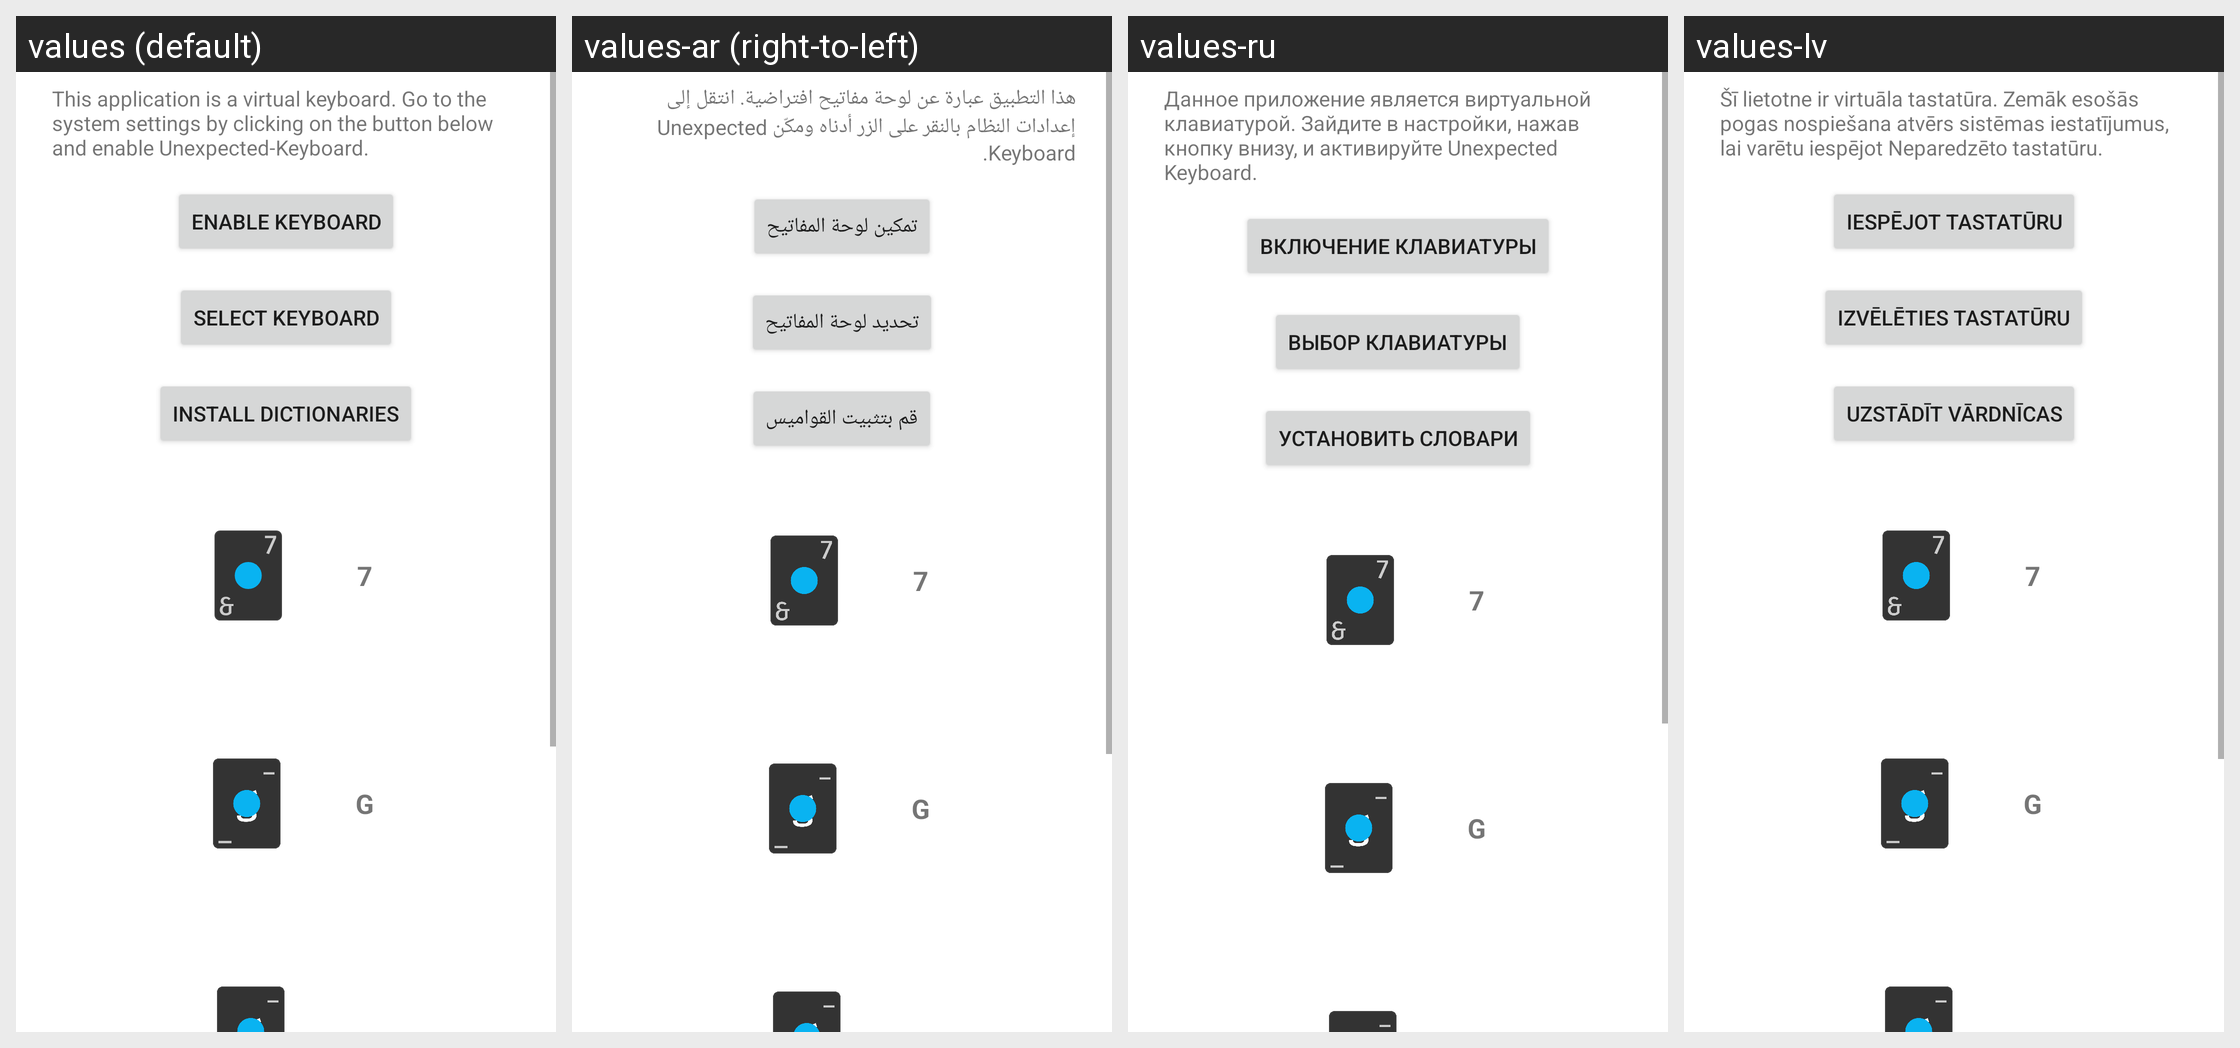

The Android screen above is rendered under several locales of the same app. Produce the string resources it draws, with the default and per-locale values.
Android screen res/layout/launcher_activity.xml rendered under 4 locales, left to right: values (default), values-ar (right-to-left), values-ru, values-lv. Device: Nexus 5 (rendered at 1080×1920; each locale shown at half size, 540×960, under a caption strip naming it); theme Theme.MaterialComponents.DayNight.NoActionBar.
Other locales in the repository, not shown: values-ars, values-arz, values-bn-rBD, values-ca, values-cs, values-da, values-de, values-es, values-et, values-fa, values-fil, values-fr, values-hi, values-in, values-it, values-ja, values-ko, values-ms, values-my, values-nl, values-pl, values-pt, values-ro, values-sh, values-si, values-sl, values-ta, values-th, values-tlh, values-tok, values-tr, values-uk, values-vi, values-zh-rCN, values-zh-rTW.
Strings drawn on this screen, with the default value and each locale's value (text and hints the layout hard-codes, and strings that could not be matched under every locale, appear in the picture but are not listed):

launcher_description
  values: This application is a virtual keyboard. Go to the system settings by clicking on the button below and enable Unexpected-Keyboard.
  values-ar: هذا التطبيق عبارة عن لوحة مفاتيح افتراضية. انتقل إلى إعدادات النظام بالنقر على الزر أدناه ومكّن Unexpected Keyboard.
  values-ru: Данное приложение является виртуальной клавиатурой. Зайдите в настройки, нажав кнопку внизу, и активируйте Unexpected Keyboard.
  values-lv: Šī lietotne ir virtuāla tastatūra. Zemāk esošās pogas nospiešana atvērs sistēmas iestatījumus, lai varētu iespējot Neparedzēto tastatūru.

launcher_button_imesettings
  values: Enable keyboard
  values-ar: تمكين لوحة المفاتيح
  values-ru: Включение клавиатуры
  values-lv: Iespējot tastatūru

launcher_button_imepicker
  values: Select keyboard
  values-ar: تحديد لوحة المفاتيح
  values-ru: Выбор клавиатуры
  values-lv: Izvēlēties tastatūru

launcher_button_dictionaries
  values: Install dictionaries
  values-ar: قم بتثبيت القواميس
  values-ru: Установить словари
  values-lv: Uzstādīt vārdnīcas

launcher_anim_7
  values: 7
  values-ar: 7  [not translated; the default value is used]
  values-ru: 7  [not translated; the default value is used]
  values-lv: 7  [not translated; the default value is used]

launcher_anim_g
  values: G
  values-ar: G  [not translated; the default value is used]
  values-ru: G  [not translated; the default value is used]
  values-lv: G  [not translated; the default value is used]
